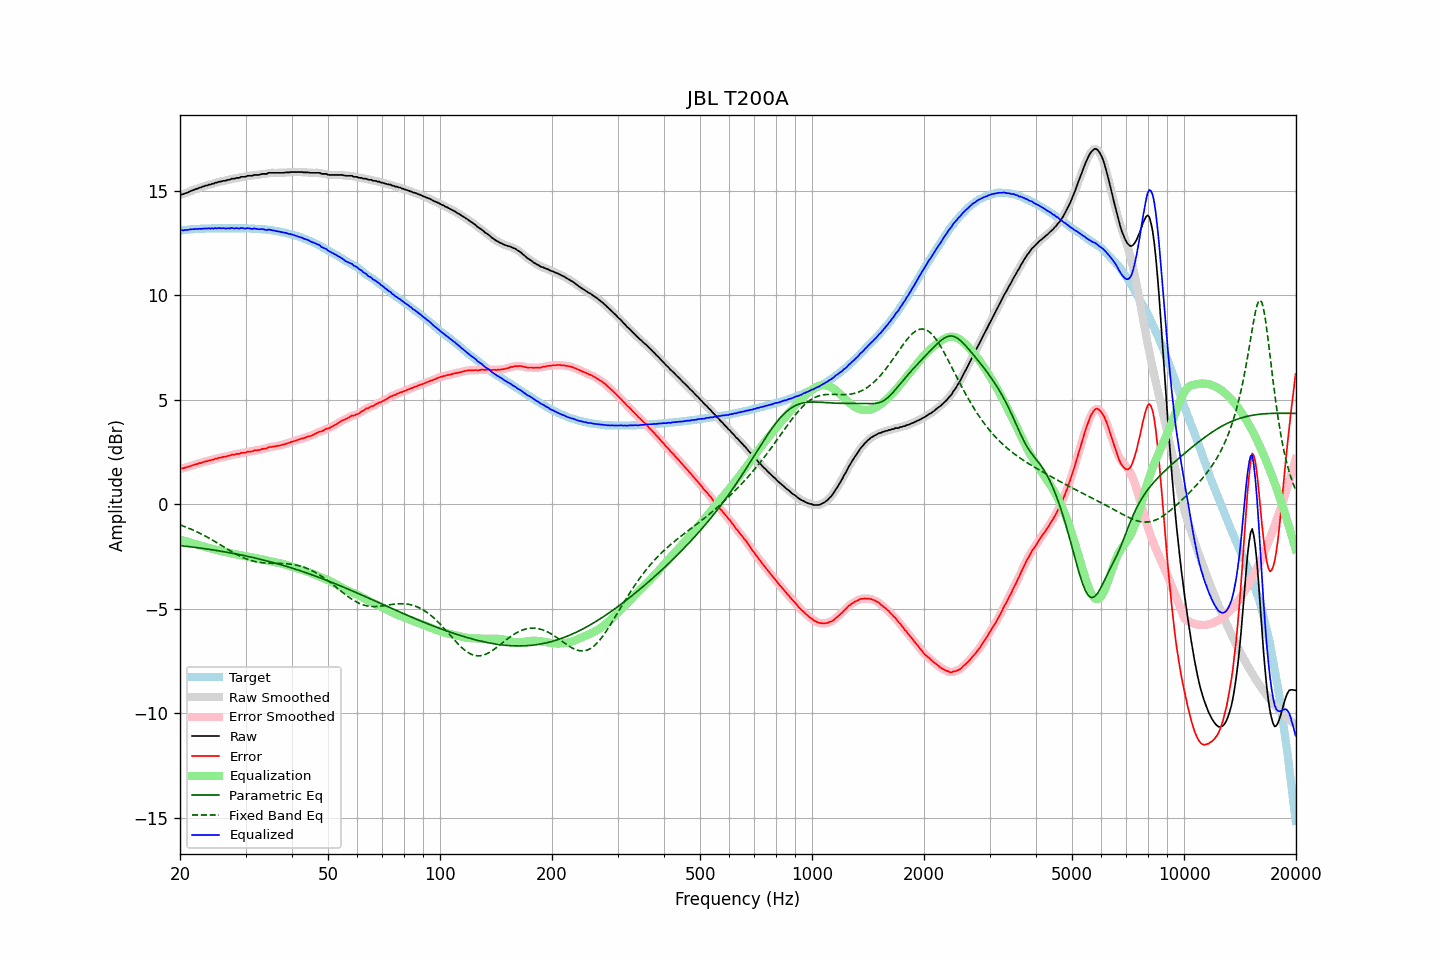

The table this chart was drawn from, first rows:
frequency, raw, error, smoothed, error_smoothed, equalization, parametric_eq, fixed_band_eq, equalized_raw, equalized_smoothed, target
20.00, 14.79, 1.70, 14.79, 1.70, -1.69, -1.97, -0.98, 13.09, 13.10, 13.09
20.20, 14.82, 1.72, 14.81, 1.71, -1.71, -1.98, -1.01, 13.10, 13.10, 13.10
20.40, 14.83, 1.72, 14.83, 1.73, -1.73, -1.99, -1.04, 13.09, 13.10, 13.11
20.61, 14.87, 1.75, 14.86, 1.75, -1.75, -2.00, -1.07, 13.11, 13.11, 13.12
20.81, 14.89, 1.77, 14.89, 1.77, -1.77, -2.01, -1.10, 13.11, 13.11, 13.12
21.02, 14.92, 1.79, 14.92, 1.79, -1.80, -2.02, -1.13, 13.12, 13.13, 13.13
21.23, 14.96, 1.82, 14.95, 1.82, -1.82, -2.03, -1.16, 13.14, 13.13, 13.14
21.44, 14.99, 1.84, 14.99, 1.84, -1.84, -2.04, -1.19, 13.15, 13.15, 13.15
21.66, 15.02, 1.87, 15.02, 1.87, -1.87, -2.05, -1.23, 13.15, 13.15, 13.15
21.87, 15.05, 1.89, 15.05, 1.89, -1.89, -2.06, -1.26, 13.16, 13.16, 13.16
22.09, 15.08, 1.92, 15.08, 1.92, -1.91, -2.07, -1.30, 13.16, 13.16, 13.16
22.31, 15.10, 1.93, 15.10, 1.94, -1.94, -2.08, -1.33, 13.16, 13.16, 13.17
22.54, 15.14, 1.97, 15.13, 1.96, -1.96, -2.09, -1.37, 13.18, 13.17, 13.17
22.76, 15.15, 1.97, 15.15, 1.98, -1.98, -2.10, -1.41, 13.16, 13.17, 13.18
22.99, 15.19, 2.01, 15.18, 2.01, -2.00, -2.11, -1.45, 13.18, 13.18, 13.18
23.22, 15.21, 2.03, 15.21, 2.02, -2.03, -2.12, -1.49, 13.18, 13.18, 13.18
23.45, 15.24, 2.05, 15.23, 2.05, -2.05, -2.13, -1.53, 13.19, 13.19, 13.19
23.69, 15.25, 2.06, 15.25, 2.07, -2.07, -2.14, -1.57, 13.18, 13.19, 13.19
23.92, 15.29, 2.10, 15.28, 2.09, -2.09, -2.15, -1.62, 13.20, 13.19, 13.19
24.16, 15.29, 2.10, 15.29, 2.10, -2.11, -2.16, -1.66, 13.18, 13.19, 13.19
24.40, 15.33, 2.13, 15.32, 2.13, -2.13, -2.18, -1.70, 13.20, 13.19, 13.20
24.65, 15.33, 2.13, 15.34, 2.14, -2.15, -2.19, -1.75, 13.18, 13.19, 13.20
24.89, 15.38, 2.18, 15.36, 2.17, -2.17, -2.20, -1.79, 13.21, 13.20, 13.20
25.14, 15.38, 2.18, 15.39, 2.19, -2.19, -2.21, -1.84, 13.19, 13.20, 13.20
25.39, 15.42, 2.22, 15.41, 2.21, -2.21, -2.23, -1.89, 13.21, 13.20, 13.20
25.65, 15.43, 2.23, 15.43, 2.23, -2.22, -2.24, -1.93, 13.20, 13.20, 13.20
25.91, 15.44, 2.24, 15.44, 2.25, -2.24, -2.25, -1.98, 13.19, 13.20, 13.20
26.16, 15.47, 2.27, 15.45, 2.26, -2.26, -2.26, -2.03, 13.20, 13.19, 13.20
26.43, 15.47, 2.27, 15.47, 2.28, -2.28, -2.28, -2.07, 13.19, 13.19, 13.20
26.69, 15.49, 2.29, 15.49, 2.29, -2.30, -2.29, -2.12, 13.19, 13.19, 13.20
26.96, 15.52, 2.32, 15.51, 2.31, -2.31, -2.30, -2.17, 13.20, 13.19, 13.20
27.23, 15.52, 2.32, 15.53, 2.34, -2.33, -2.32, -2.21, 13.18, 13.20, 13.20
27.50, 15.57, 2.37, 15.55, 2.35, -2.35, -2.33, -2.26, 13.22, 13.20, 13.20
27.77, 15.57, 2.37, 15.57, 2.37, -2.37, -2.35, -2.30, 13.20, 13.20, 13.20
28.05, 15.57, 2.37, 15.58, 2.39, -2.38, -2.36, -2.35, 13.18, 13.20, 13.20
28.33, 15.61, 2.41, 15.59, 2.39, -2.40, -2.38, -2.39, 13.21, 13.19, 13.20
28.62, 15.61, 2.41, 15.61, 2.41, -2.41, -2.39, -2.43, 13.19, 13.19, 13.20
28.90, 15.61, 2.41, 15.63, 2.43, -2.43, -2.41, -2.47, 13.18, 13.20, 13.20
29.19, 15.66, 2.46, 15.64, 2.44, -2.44, -2.42, -2.50, 13.22, 13.20, 13.20
29.48, 15.66, 2.46, 15.65, 2.45, -2.46, -2.44, -2.54, 13.20, 13.20, 13.20
29.78, 15.66, 2.46, 15.67, 2.47, -2.47, -2.46, -2.57, 13.19, 13.20, 13.20
30.08, 15.67, 2.47, 15.68, 2.48, -2.48, -2.47, -2.60, 13.18, 13.19, 13.20
30.38, 15.71, 2.52, 15.69, 2.50, -2.50, -2.49, -2.63, 13.21, 13.19, 13.19
30.68, 15.71, 2.52, 15.70, 2.51, -2.51, -2.51, -2.66, 13.19, 13.19, 13.19
30.99, 15.71, 2.52, 15.71, 2.53, -2.53, -2.52, -2.69, 13.18, 13.18, 13.19
31.30, 15.71, 2.53, 15.72, 2.54, -2.54, -2.54, -2.71, 13.16, 13.18, 13.18
31.61, 15.75, 2.57, 15.73, 2.56, -2.56, -2.56, -2.73, 13.19, 13.18, 13.18
31.93, 15.75, 2.58, 15.74, 2.57, -2.57, -2.57, -2.74, 13.18, 13.17, 13.17
32.24, 15.75, 2.58, 15.75, 2.58, -2.58, -2.59, -2.76, 13.16, 13.16, 13.17
32.57, 15.75, 2.59, 15.75, 2.60, -2.60, -2.61, -2.77, 13.15, 13.16, 13.16
32.89, 15.77, 2.61, 15.77, 2.61, -2.62, -2.63, -2.78, 13.15, 13.15, 13.16
33.22, 15.80, 2.65, 15.79, 2.64, -2.63, -2.65, -2.79, 13.16, 13.15, 13.15
33.55, 15.80, 2.65, 15.79, 2.65, -2.65, -2.67, -2.80, 13.14, 13.14, 13.15
33.89, 15.80, 2.66, 15.80, 2.67, -2.67, -2.69, -2.81, 13.13, 13.13, 13.14
34.23, 15.80, 2.67, 15.81, 2.69, -2.69, -2.71, -2.81, 13.11, 13.12, 13.13
34.57, 15.85, 2.73, 15.83, 2.71, -2.71, -2.73, -2.82, 13.14, 13.12, 13.12
34.92, 15.85, 2.74, 15.84, 2.73, -2.73, -2.75, -2.82, 13.12, 13.12, 13.11
35.27, 15.85, 2.74, 15.85, 2.75, -2.74, -2.77, -2.82, 13.11, 13.11, 13.11
35.62, 15.85, 2.76, 15.85, 2.76, -2.76, -2.79, -2.82, 13.09, 13.09, 13.09
35.97, 15.85, 2.77, 15.85, 2.77, -2.77, -2.81, -2.82, 13.08, 13.08, 13.08
... 635 more rows
